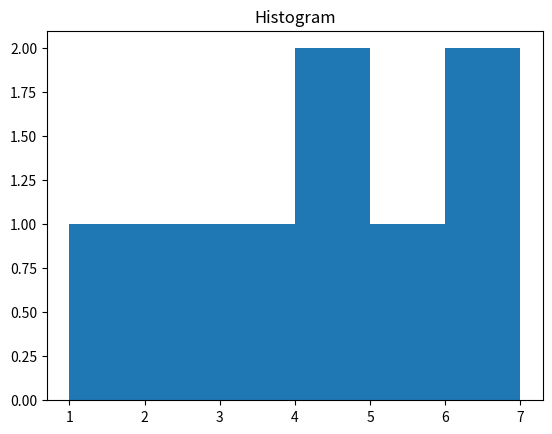

This chart was generated by the following Python code:
import matplotlib.pyplot as plt
x=[1,2,3,4,5,6,7,4]
plt.hist(x,bins=[1,2,3,4,5,6,7])
plt.title("Histogram")
plt.show()